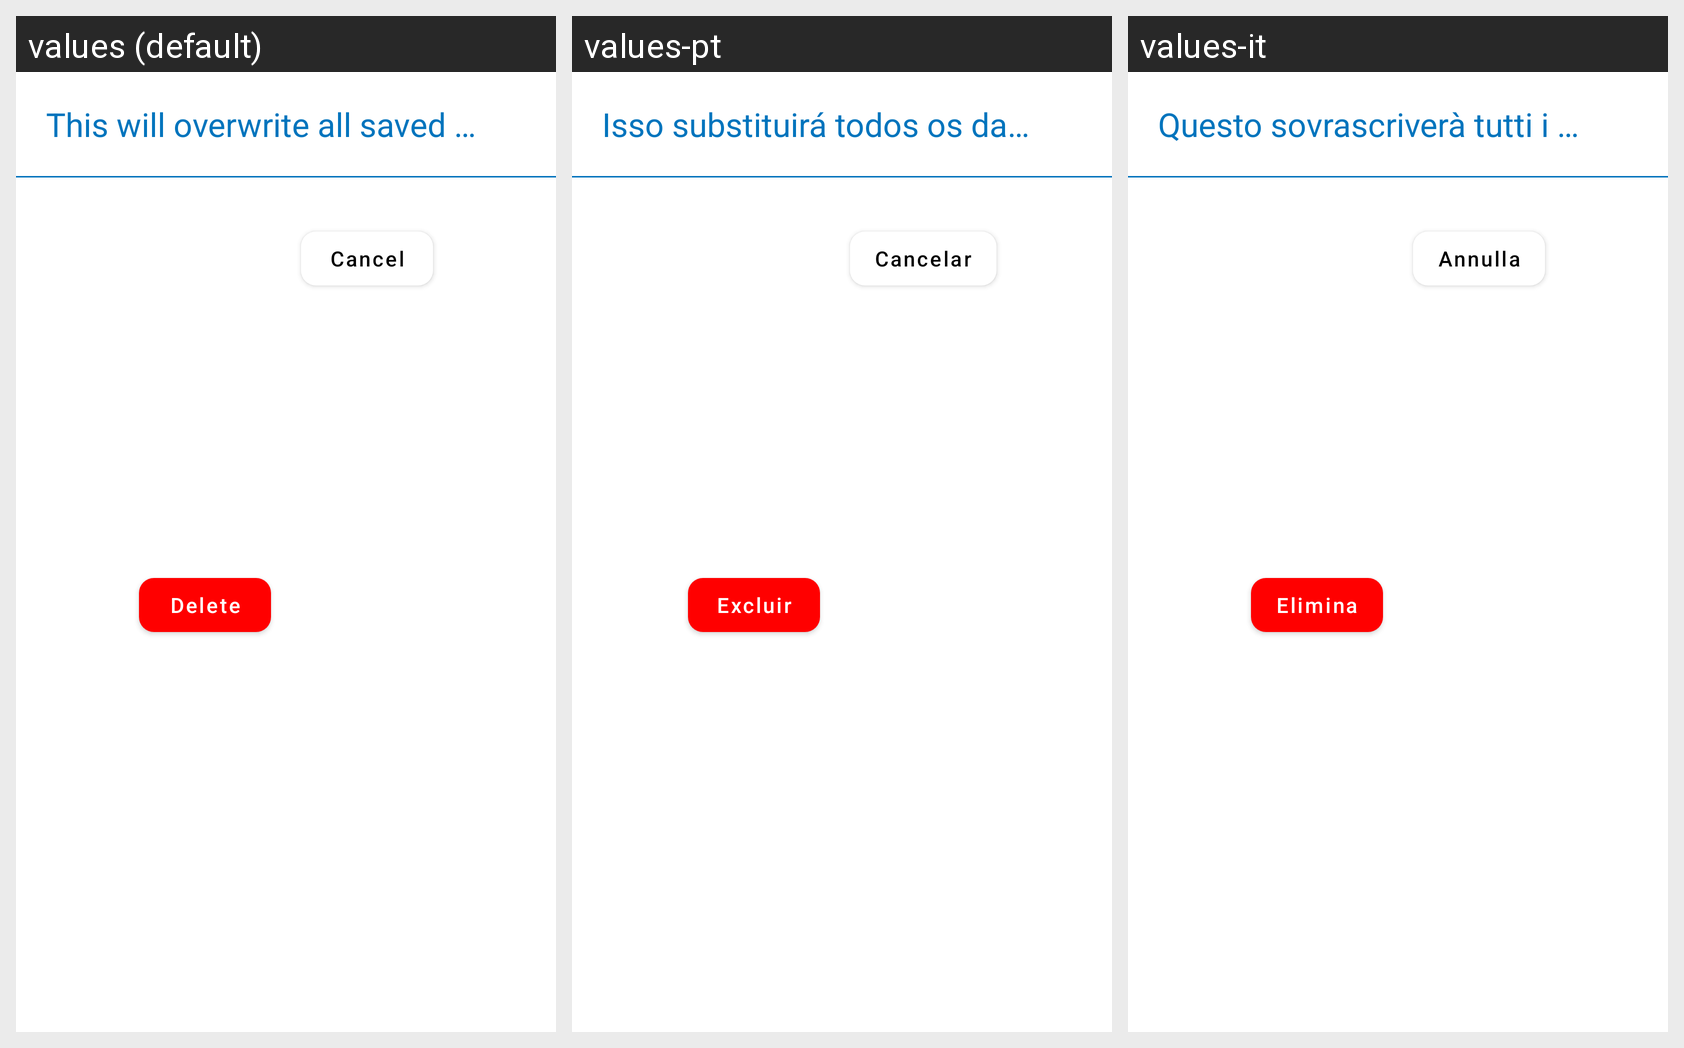

Locale-by-locale string values for the Android screen shown in this grid:
Android screen res/layout/import_red_warning_dialog.xml rendered under 3 locales, left to right: values (default), values-pt, values-it. Device: Nexus 5 (rendered at 1080×1920; each locale shown at half size, 540×960, under a caption strip naming it); theme AppTheme.
Other locales in the repository, not shown: values-de, values-es, values-fr.
Strings drawn on this screen, with the default value and each locale's value (text and hints the layout hard-codes, and strings that could not be matched under every locale, appear in the picture but are not listed):

this_will_overwrite_all_saved_data
  values: This will overwrite all saved data
  values-pt: Isso substituirá todos os dados salvos
  values-it: Questo sovrascriverà tutti i dati salvati

delete
  values: Delete
  values-pt: Excluir
  values-it: Elimina

cancel
  values: Cancel
  values-pt: Cancelar
  values-it: Annulla
